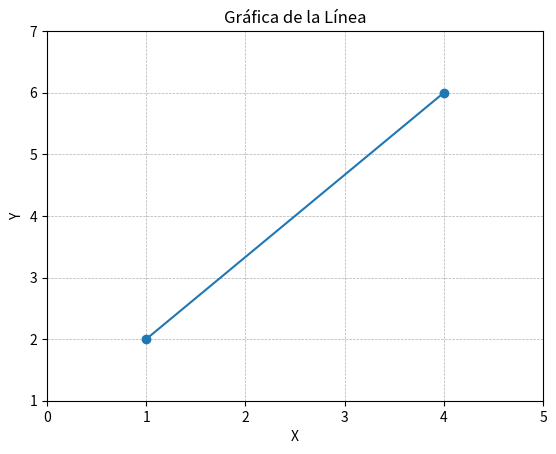
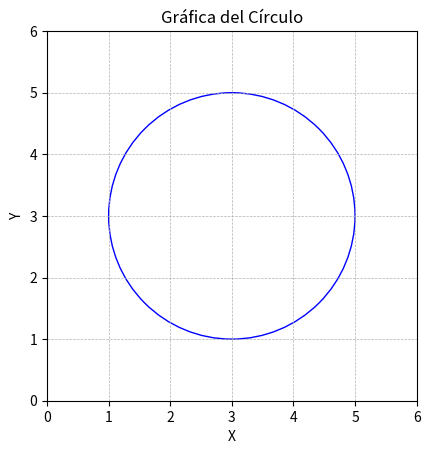

Python code for these plots, in order:
import math
import matplotlib.pyplot as plt

class Punto:
    def __init__(self, x: float, y: float):
        self.x = x
        self.y = y

    def coord_cartesianas(self):
        return f"({self.x}, {self.y})"

    def coord_polares(self):
        r = math.sqrt(self.x**2 + self.y**2)
        a = math.atan2(self.y, self.x)
        return f"(r: {r}, θ: {a})"

    def __str__(self):
        return f"Punto: {self.coord_cartesianas()}"

class Linea:
    def __init__(self, p1: Punto, p2: Punto):
        self.p1 = p1
        self.p2 = p2
    
    def __str__(self):
        return f"Línea de {self.p1} a {self.p2}"
    
    def dibujaLinea(self):
        plt.plot([self.p1.x, self.p2.x], [self.p1.y, self.p2.y], marker='o', linestyle='-')
        plt.xlim(min(self.p1.x, self.p2.x) - 1, max(self.p1.x, self.p2.x) + 1)
        plt.ylim(min(self.p1.y, self.p2.y) - 1, max(self.p1.y, self.p2.y) + 1)
        plt.axhline(0, color='black', linewidth=0.5)
        plt.axvline(0, color='black', linewidth=0.5)
        plt.grid(True, linestyle='--', linewidth=0.5)
        plt.xlabel("X")
        plt.ylabel("Y")
        plt.title("Gráfica de la Línea")
        plt.show()

class Circulo:
    def __init__(self, centro: Punto, radio: float):
        self.centro = centro
        self.radio = radio
    
    def __str__(self):
        return f"Círculo con centro en {self.centro} y radio {self.radio}"
    
    def dibujaCirculo(self):
        fig, ax = plt.subplots()
        circulo = plt.Circle((self.centro.x, self.centro.y), self.radio, color='blue', fill=False)
        ax.add_patch(circulo)
        ax.set_xlim(self.centro.x - self.radio - 1, self.centro.x + self.radio + 1)
        ax.set_ylim(self.centro.y - self.radio - 1, self.centro.y + self.radio + 1)
        plt.axhline(0, color='black', linewidth=0.5)
        plt.axvline(0, color='black', linewidth=0.5)
        plt.grid(True, linestyle='--', linewidth=0.5)
        plt.xlabel("X")
        plt.ylabel("Y")
        plt.title("Gráfica del Círculo")
        plt.gca().set_aspect('equal', adjustable='box')
        plt.show()

p1 = Punto(1, 2)
p2 = Punto(4, 6)
linea = Linea(p1, p2)
print(linea)
linea.dibujaLinea()

centro = Punto(3, 3)
circulo = Circulo(centro, 2)
print(circulo)
circulo.dibujaCirculo()